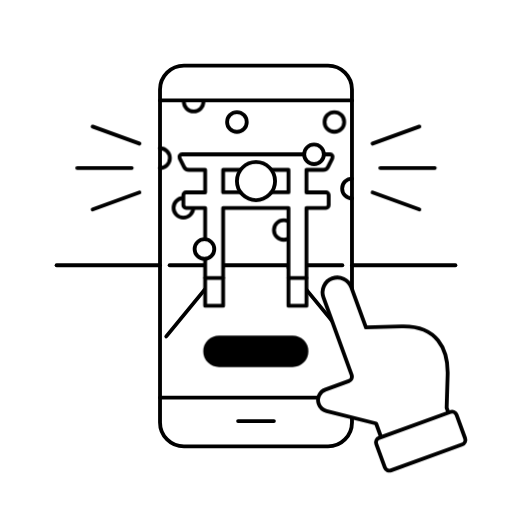
t = 0.00 s
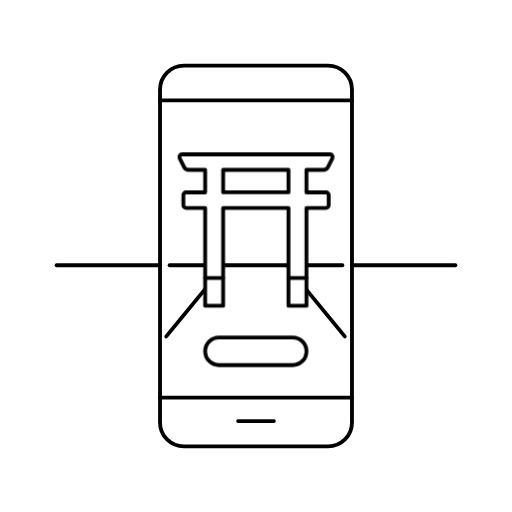
t = 1.00 s
t = 2.13 s: frame unchanged from t = 1.00 s, image omitted
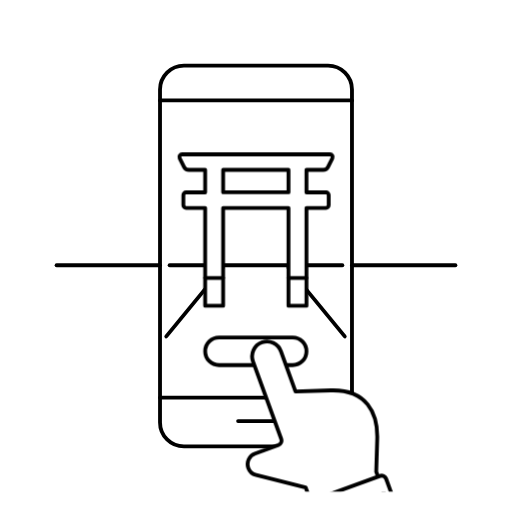
t = 3.00 s
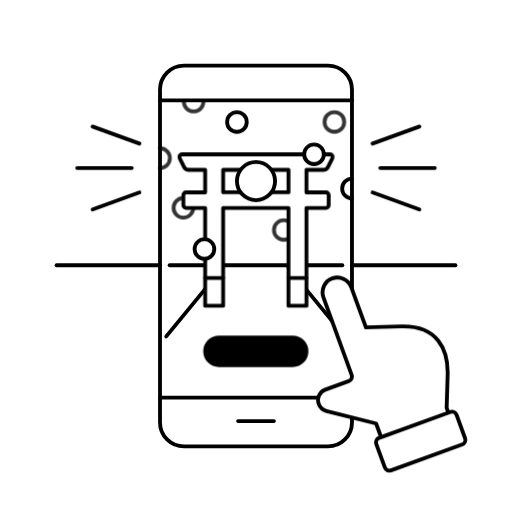
t = 4.00 s
t = 5.13 s: frame unchanged from t = 0.00 s, image omitted

The animated SVG that drew these frames (rendered in a browser with its animation timeline set to each time). Animation: 5 CSS @keyframes rules; one cycle of 6.00 s, repeats indefinitely.

<svg xmlns="http://www.w3.org/2000/svg" xmlns:xlink="http://www.w3.org/1999/xlink" id="design" viewBox="0 0 400 400">
  <defs>
    <style>
      .object line, .object rect {
        fill: #fff;
        stroke: #000;
        stroke-width: 3px;
        stroke-linecap: round;
        stroke-linejoin: round;
      }
      .temple line, .temple path {
        fill: #fff;
        stroke: #000;
        stroke-width: 3px;
        stroke-linecap: round;
        stroke-linejoin: round;
      }
      .art01 path, .art01 circle, .art02 path, .art02 circle {
        fill: #fff;
        stroke: #000;
        stroke-width: 3px;
        stroke-linecap: round;
        stroke-linejoin: round;
      }
      .art01 path, .art02 path {
        fill: none;
      }
      .hand path, .hand rect {
        fill: #fff;
        stroke: #000;
        stroke-width: 3px;
        stroke-miterlimit: 10;
        stroke-linecap: round;
        stroke-linejoin: round;
        animation: hand 5s ease 1s infinite;
      }
      .hand-area {
        clip-path: url(#clippath);
      }
      .button {
        stroke: #000;
        stroke-width: 3px;
        stroke-linecap: round;
        stroke-linejoin: round;
        animation: button 5s ease 1s infinite;
      }
      .effect line {
        fill: none;
        stroke: #000;
        stroke-width: 3px;
        stroke-linejoin: round;
        stroke-linecap: round;
      }
      .art01 {
        animation: art01 5s ease 1s infinite;
      }
      .art02 {
        animation: art02 5s ease 1s infinite;
      }
      .effect {
        animation: effect 5s ease 1s infinite;
      }

      @keyframes hand {
        0% { translate: -55px 180px; }
        30% { translate: -55px 180px; }
        40% { translate: -55px 50px; }
        50% { translate: -55px 50px; }
        60% { translate: 0 0; }
        100% { translate: 0 0; }
      }
      @keyframes button {
        0% { fill: #fff; }
        45% { fill: #fff; }
        55% { fill: #000; }
        100% { fill: #000; }
      }
      @keyframes art01 {
        0% { opacity: 0; }
        50% { opacity: 0; }
        60% { opacity: 1; }
        100% { opacity: 1; }
      }
      @keyframes art02 {
        0% { opacity: 0; }
        55% { opacity: 0; }
        65% { opacity: 1; }
        100% { opacity: 1; }
      }
      @keyframes effect {
        0% { opacity: 0; }
        50% { opacity: 0; }
        60% { opacity: 1; }
        100% { opacity: 1; }
      }
    </style>
    <clipPath id="clippath">
      <rect class="cls-5" x="23.91" y="183.61" width="352.18" height="200.41"/>
    </clipPath>
  </defs>
  <g class="object">
    <rect x="125.01" y="51.23" width="149.97" height="297.55" rx="18.72" ry="18.72"/>
    <line x1="213.99" y1="328.95" x2="186.01" y2="328.95"/>
    <line x1="274.99" y1="310.66" x2="125.01" y2="310.66"/>
    <line x1="125.01" y1="78.47" x2="274.99" y2="78.47"/>
    <line x1="267.49" y1="207.2" x2="132.51" y2="207.2"/>
    <line x1="125.01" y1="207.2" x2="44.2" y2="207.2"/>
    <line x1="355.8" y1="207.2" x2="274.99" y2="207.2"/>
    <line x1="129.9" y1="262.81" x2="173.87" y2="209.29"/>
    <line x1="269.33" y1="262.81" x2="225.36" y2="209.29"/>
  </g>
  <g class="art02">
    <circle cx="143.23" cy="162.39" r="7.68"/>
    <circle cx="221.67" cy="179.69" r="7.68"/>
    <circle cx="261.19" cy="95.3" r="7.68"/>
    <path d="M158.92,79.42c0,4.24-3.44,7.68-7.68,7.68s-7.68-3.44-7.68-7.68"/>
    <path d="M125.01,115.89c4.24,0,7.68,3.44,7.68,7.68s-3.44,7.68-7.68,7.68"/>
  </g>
  <g class="temple">
    <path d="M239.4,132.7h13.08c1.59,0,3.04-.9,3.75-2.31l3.43-6.82c.7-1.4-.31-3.04-1.88-3.04h-115.58c-1.56,0-2.58,1.65-1.88,3.04l3.43,6.82c.71,1.42,2.17,2.31,3.75,2.31h12.75v17.52h-14.93c-1.16,0-2.1.94-2.1,2.1v7.98c0,1.16.94,2.1,2.1,2.1h14.93v76.47h14.05v-76.47h51.05v76.47h14.05v-76.47h15.27c1.16,0,2.1-.94,2.1-2.1v-7.98c0-1.16-.94-2.1-2.1-2.1h-15.27v-17.52ZM174.31,150.21v-17.52h51.05v17.52h-51.05Z"/>
    <line x1="225.36" y1="217.14" x2="239.4" y2="217.14"/>
    <line x1="160.26" y1="217.14" x2="174.31" y2="217.14"/>
  </g>
  <g class="art01">
    <circle cx="185.1" cy="95.3" r="7.68"/>
    <circle cx="200" cy="141.45" r="14.9"/>
    <circle cx="245.33" cy="120.52" r="7.68"/>
    <circle cx="159.73" cy="194.56" r="7.68"/>
    <path d="M274.99,154.92c-4.24,0-7.68-3.44-7.68-7.68s3.44-7.68,7.68-7.68"/>
  </g>
  <rect class="button" x="160.26" y="263.65" width="79.14" height="21.55" rx="10.78" ry="10.78"/>
  <g class="hand-area">
    <g class="hand">
      <path d="M285.83,255.75l-11.41-31.34c-2.19-6.02-8.84-9.12-14.86-6.93h0c-6.02,2.19-9.12,8.84-6.93,14.86l22.02,60.49c.72,1.97-.3,4.15-2.27,4.87l-18.18,6.62c-4.53,1.65-6.88,6.64-5.27,11.19h0c.99,2.78,3.3,4.87,6.16,5.58l38.69,9.73,10.24,28.13,52.62-19.15-7.74-21.25.77-25.51c.62-20.54-8.45-38.94-36.15-38.11l-27.7.83Z"/>
      <rect x="295.25" y="331.11" width="66.73" height="27.02" rx="3.8" ry="3.8" transform="translate(-98.05 133.18) rotate(-20)"/>
    </g>
  </g>
  <g class="effect">
    <line x1="60.32" y1="131.26" x2="102.91" y2="131.26"/>
    <line x1="72.38" y1="98.87" x2="108.91" y2="112.16"/>
    <line x1="72.38" y1="163.64" x2="108.91" y2="150.35"/>
    <line x1="339.68" y1="131.26" x2="297.09" y2="131.26"/>
    <line x1="327.62" y1="98.87" x2="291.09" y2="112.16"/>
    <line x1="327.62" y1="163.64" x2="291.09" y2="150.35"/>
  </g>
</svg>
